Run: headless pygame with SDL's dummy video driver; simulated clock (each Clock.tick advances the game by its frame time, no real sleeping); random seed 0; keys injected as events and as key.get_pressed() state; mouse plan: one left click at the window centre at the start of phase 2, then a move to the lower-right quarter at the start of phase 3.
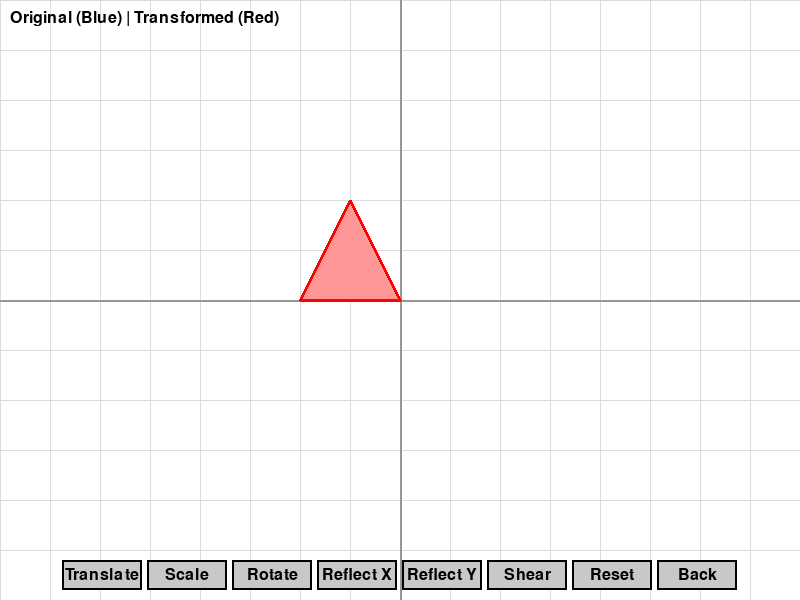
Frame 1 of 4 · flips 1–60 · no input
Frame 2 of 4 · flips 61–180 · clicked the window centre · tapped SPACE, RETURN · held RIGHT (→), D · screen unchanged from frame 1, image omitted
Frame 3 of 4 · flips 181–300 · moved the mouse to the lower-right quarter · held DOWN (↓), S · screen unchanged from frame 2, image omitted
Frame 4 of 4 · flips 301–420 · held LEFT (←), A, UP (↑), W · screen unchanged from frame 3, image omitted

The pygame program that drew these frames:

import pygame
import math
import sys

pygame.init()

# Screen setup
WIDTH, HEIGHT = 800, 600
screen = pygame.display.set_mode((WIDTH, HEIGHT))
pygame.display.set_caption("2D Transformations with Buttons")

# Colors
WHITE = (255, 255, 255)
BLACK = (0, 0, 0)
RED = (255, 0, 0)
GREEN = (0, 255, 0)
BLUE = (0, 0, 255)
GRAY = (200, 200, 200)
LIGHT_BLUE = (173, 216, 230)
ORANGE = (255, 165, 0)
ACTIVE_COLOR = (255, 255, 200)
CANCEL_COLOR = (255, 100, 100)
ERROR_COLOR = (255, 50, 50)

# Fonts
FONT = pygame.font.SysFont(None, 24)

# Shape: Triangle points (centered)
shape_points = [(300, 300), (350, 200), (400, 300)]
original_points = shape_points.copy()

# Shape history for undo functionality
history = []

# Input box state variables
input_active = False
input_text = ''
input_prompt = ''
transformation_to_apply = None
error_message = ""

# Button class
class Button:
    def __init__(self, x, y, w, h, text, button_type="normal"):
        self.rect = pygame.Rect(x, y, w, h)
        self.text = text
        self.color = GRAY
        self.hover_color = LIGHT_BLUE
        self.active_color = GREEN if text != "Back" else ORANGE
        self.is_last_pressed = False
        
        if button_type == "cancel":
            self.color = CANCEL_COLOR
            self.hover_color = (255, 150, 150)
            self.active_color = (255, 50, 50)

    def draw(self, win):
        if self.is_last_pressed:
            color = self.active_color
        elif self.is_hovered:
            color = self.hover_color
        else:
            color = self.color

        pygame.draw.rect(win, color, self.rect, 0)
        pygame.draw.rect(win, BLACK, self.rect, 2)

        text_surface = FONT.render(self.text, True, BLACK)
        text_rect = text_surface.get_rect(center=self.rect.center)
        win.blit(text_surface, text_rect)

    def is_clicked(self, pos):
        return self.rect.collidepoint(pos)

    @property
    def is_hovered(self):
        return self.rect.collidepoint(pygame.mouse.get_pos())

    def set_last_pressed(self, is_last):
        self.is_last_pressed = is_last

# InputBox class
class InputBox:
    def __init__(self, x, y, w, h, text=''):
        self.rect = pygame.Rect(x, y, w, h)
        self.color = GRAY
        self.text = text
        self.active = False
        self.text_surface = FONT.render(self.text, True, BLACK)

    def handle_event(self, event):
        global input_text, input_active, transformation_to_apply, error_message
        if event.type == pygame.MOUSEBUTTONDOWN:
            self.active = self.rect.collidepoint(event.pos)
        if event.type == pygame.KEYDOWN and self.active:
            error_message = ""
            if event.key == pygame.K_RETURN:
                apply_transformation_with_input()
            elif event.key == pygame.K_BACKSPACE:
                input_text = input_text[:-1]
            else:
                input_text += event.unicode
            self.text_surface = FONT.render(input_text, True, BLACK)

    def draw(self, screen):
        color = ACTIVE_COLOR if self.active else self.color
        pygame.draw.rect(screen, color, self.rect, 0)
        pygame.draw.rect(screen, BLACK, self.rect, 2)

        text_rect = self.text_surface.get_rect(midleft=(self.rect.x + 5, self.rect.centery))
        screen.blit(self.text_surface, text_rect)

    def get_value(self):
        return self.text

# Transformation functions
def translate(points, tx, ty):
    return [(x + tx, y + ty) for x, y in points]

def scale(points, sx, sy):
    cx, cy = center(points)
    return [((x - cx) * sx + cx, (y - cy) * sy + cy) for x, y in points]

def rotate(points, angle):
    cx, cy = center(points)
    rad = math.radians(angle)
    return [
        (cx + (x - cx) * math.cos(rad) - (y - cy) * math.sin(rad),
         cy + (x - cx) * math.sin(rad) + (y - cy) * math.cos(rad))
        for x, y in points
    ]

def reflect_x(points):
    cx, cy = center(points)
    return [(x, 2*cy - y) for x, y in points]

def reflect_y(points):
    cx, cy = center(points)
    return [(2*cx - x, y) for x, y in points]

def shear(points, shx, shy):
    cx, cy = center(points)
    return [((x - cx) + shx * (y - cy) + cx,
             (y - cy) + shy * (x - cx) + cy) for x, y in points]

def center(points):
    xs, ys = zip(*points)
    return sum(xs)/len(xs), sum(ys)/len(ys)

def apply_transformation_with_input():
    global shape_points, transformation_to_apply, history, input_text, input_active, error_message

    old_shape = shape_points.copy()

    if transformation_to_apply and input_text:
        try:
            params = [float(p) for p in input_text.split(',')]
            history.append(shape_points.copy())

            if transformation_to_apply == "Translate":
                shape_points = translate(shape_points, params[0], params[1])
            elif transformation_to_apply == "Scale":
                shape_points = scale(shape_points, params[0], params[1])
            elif transformation_to_apply == "Rotate":
                shape_points = rotate(shape_points, params[0])
            elif transformation_to_apply == "Shear":
                shape_points = shear(shape_points, params[0], params[1])

            # Reset input state on valid input
            input_active = False
            input_text = ''
            error_message = ""
            
            for i in range(10):
                progress = i / 10
                intermediate = [
                    (x1 + (x2 - x1) * progress,
                     y1 + (y2 - y1) * progress)
                    for (x1, y1), (x2, y2) in zip(old_shape, shape_points)
                ]
                draw(intermediate)
                pygame.time.delay(50)

        except (ValueError, IndexError):
            # Keep the input box active and display an error message
            error_message = f"Invalid input. Please enter valid numbers for {transformation_to_apply}."
            input_text = ''
            print(error_message) # Still prints to console for debugging
            
def cancel_input_mode():
    global input_active, input_text, transformation_to_apply, input_prompt, error_message
    input_active = False
    input_text = ''
    transformation_to_apply = None
    input_prompt = ''
    error_message = ""
    for btn in buttons:
        btn.set_last_pressed(False)

def draw(points):
    screen.fill(WHITE)

    for i in range(0, WIDTH, 50):
        pygame.draw.line(screen, (220, 220, 220), (i, 0), (i, HEIGHT))
    for i in range(0, HEIGHT, 50):
        pygame.draw.line(screen, (220, 220, 220), (0, i), (WIDTH, i))

    pygame.draw.line(screen, (150, 150, 150), (WIDTH//2, 0), (WIDTH//2, HEIGHT), 2)
    pygame.draw.line(screen, (150, 150, 150), (0, HEIGHT//2), (WIDTH, HEIGHT//2), 2)

    pygame.draw.polygon(screen, (100, 150, 255), original_points)
    pygame.draw.polygon(screen, BLUE, original_points, 3)

    pygame.draw.polygon(screen, (255, 150, 150), points)
    pygame.draw.polygon(screen, RED, points, 3)
    
    font = pygame.font.SysFont(None, 24)
    info_text = f"Original (Blue) | Transformed (Red)"
    text_surface = font.render(info_text, True, BLACK)
    screen.blit(text_surface, (10, 10))
    
    # Draw error message if one exists
    if error_message:
        error_surface = FONT.render(error_message, True, ERROR_COLOR)
        screen.blit(error_surface, (10, 100))

    if input_active:
        prompt_surface = FONT.render(input_prompt, True, BLACK)
        screen.blit(prompt_surface, (10, 40))
        input_box.draw(screen)
        cancel_button.draw(screen)
    
    for btn in buttons:
        btn.draw(screen)

    pygame.display.update()

# Button labels and positions
button_width = 80
button_height = 30
button_y = HEIGHT - button_height - 10
button_spacing = 5
button_labels = ["Translate", "Scale", "Rotate", "Reflect X", "Reflect Y", "Shear", "Reset", "Back"]

total_width = len(button_labels) * button_width + (len(button_labels) - 1) * button_spacing
start_x = (WIDTH - total_width) // 2

buttons = [
    Button(start_x + i * (button_width + button_spacing), button_y, button_width, button_height, text)
    for i, text in enumerate(button_labels)
]

input_box = InputBox(10, 70, WIDTH - 120, 32)
cancel_button = Button(WIDTH - 100, 70, 90, 32, "Cancel", button_type="cancel")

running = True
clock = pygame.time.Clock()

while running:
    for event in pygame.event.get():
        if event.type == pygame.QUIT:
            running = False

        if input_active:
            input_box.handle_event(event)
            if event.type == pygame.MOUSEBUTTONDOWN and cancel_button.is_clicked(event.pos):
                cancel_input_mode()
        
        if event.type == pygame.MOUSEBUTTONDOWN and not input_active:
            error_message = ""
            pos = pygame.mouse.get_pos()
            for btn in buttons:
                if btn.is_clicked(pos):
                    for button in buttons:
                        button.set_last_pressed(False)
                    
                    old_shape = shape_points.copy()

                    if btn.text in ["Translate", "Scale", "Rotate", "Shear"]:
                        input_active = True
                        input_text = ''
                        transformation_to_apply = btn.text
                        btn.set_last_pressed(True)
                        if btn.text == "Translate":
                            input_prompt = "Enter tx,ty (e.g., 50,30):"
                        elif btn.text == "Scale":
                            input_prompt = "Enter sx,sy (e.g., 1.5,1.2):"
                        elif btn.text == "Rotate":
                            input_prompt = "Enter angle (e.g., 45):"
                        elif btn.text == "Shear":
                            input_prompt = "Enter shx,shy (e.g., 0.3,0.2):"

                    elif btn.text == "Reset":
                        shape_points = original_points.copy()
                        history.clear()
                        for button in buttons:
                            button.set_last_pressed(False)
                        
                    elif btn.text in ["Reflect X", "Reflect Y"]:
                        history.append(shape_points.copy())
                        if btn.text == "Reflect X":
                            shape_points = reflect_x(shape_points)
                        else:
                            shape_points = reflect_y(shape_points)
                        btn.set_last_pressed(True)
                        
                        for i in range(10):
                            progress = i / 10
                            intermediate = [
                                (x1 + (x2 - x1) * progress,
                                 y1 + (y2 - y1) * progress)
                                for (x1, y1), (x2, y2) in zip(old_shape, shape_points)
                            ]
                            draw(intermediate)
                            pygame.time.delay(50)
                            
                    elif btn.text == "Back":
                        if history:
                            old_shape = shape_points.copy()
                            shape_points = history.pop()
                            btn.set_last_pressed(True)

                            for i in range(10):
                                progress = i / 10
                                intermediate = [
                                    (x1 + (x2 - x1) * (1 - progress),
                                     y1 + (y2 - y1) * (1 - progress))
                                    for (x1, y1), (x2, y2) in zip(shape_points, old_shape)
                                ]
                                draw(intermediate)
                                pygame.time.delay(50)

    draw(shape_points)
    clock.tick(60)

pygame.quit()
sys.exit()
